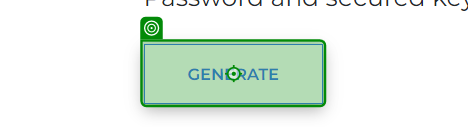
Task: This is a ARP that operate on RSI
Workflow: KeyGeneratingProcess

Step 1 [then]: click on the button in window 'Random key generator | ACTE Technology' (chrome.exe)

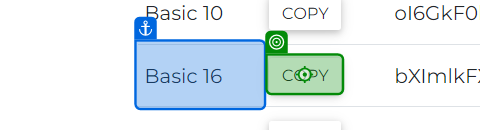
Step 2: click on the button in window 'Random key generator | ACTE Technology' (chrome.exe)

Step 3 [then]: Use Browser Chrome: Random key generator | ACTE Technology in window 'Random key generator | ACTE Technology' (chrome.exe) (no picture)

Step 4 [then]: click on the button in window 'Random key generator | ACTE Technology' (chrome.exe) (same screen as step 1) (repeated 2 times)
